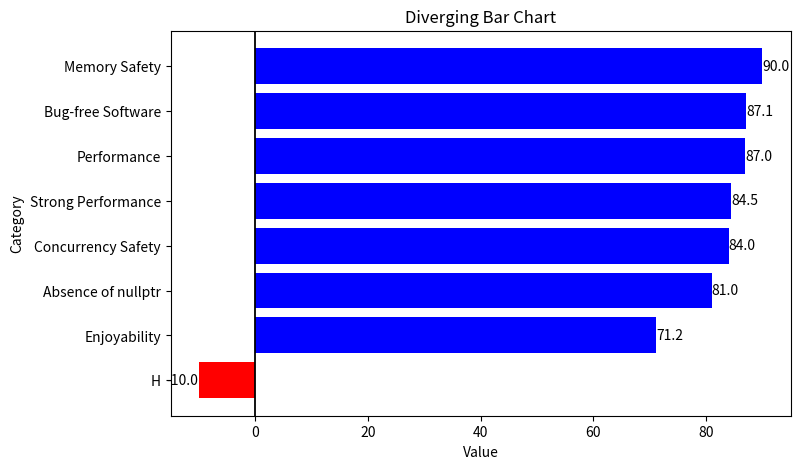

This chart was generated by the following Python code:
import numpy as np
import matplotlib.pyplot as plt
import pandas as pd

# Sample data
data = {
    'Category': ['Memory Safety', 'Concurrency Safety', 'Absence of nullptr', 'Performance', 'Bug-free Software', 'Strong Performance', 'Enjoyability', 'H'],
    'Value': [90, 84, 81, 87, 87.1, 84.5, 71.2, -10]
}
df = pd.DataFrame(data)

# Sorting categories by value for better visualization
df = df.sort_values('Value', ascending=True)

# Assigning colors based on positive or negative values
colors = ['red' if x < 0 else 'blue' for x in df['Value']]

# Creating the bar chart
fig, ax = plt.subplots(figsize=(8, 5))
bars = ax.barh(df['Category'], df['Value'], color=colors)

# Adding a vertical line at x=0 for reference
ax.axvline(0, color='black', linewidth=1.3)

# Adding labels and title
ax.set_xlabel('Value')
ax.set_ylabel('Category')
ax.set_title('Diverging Bar Chart')

# Adding values to the bars
for bar in bars:
    width = bar.get_width()
    # Add the value in the middle of the bars (with a slight offset for better positioning)
    ax.text(width, bar.get_y() + bar.get_height() / 2, f'{width:.1f}', 
            va='center', ha='left' if width > 0 else 'right', color='black', fontsize=10)

# Show plot
plt.show()
